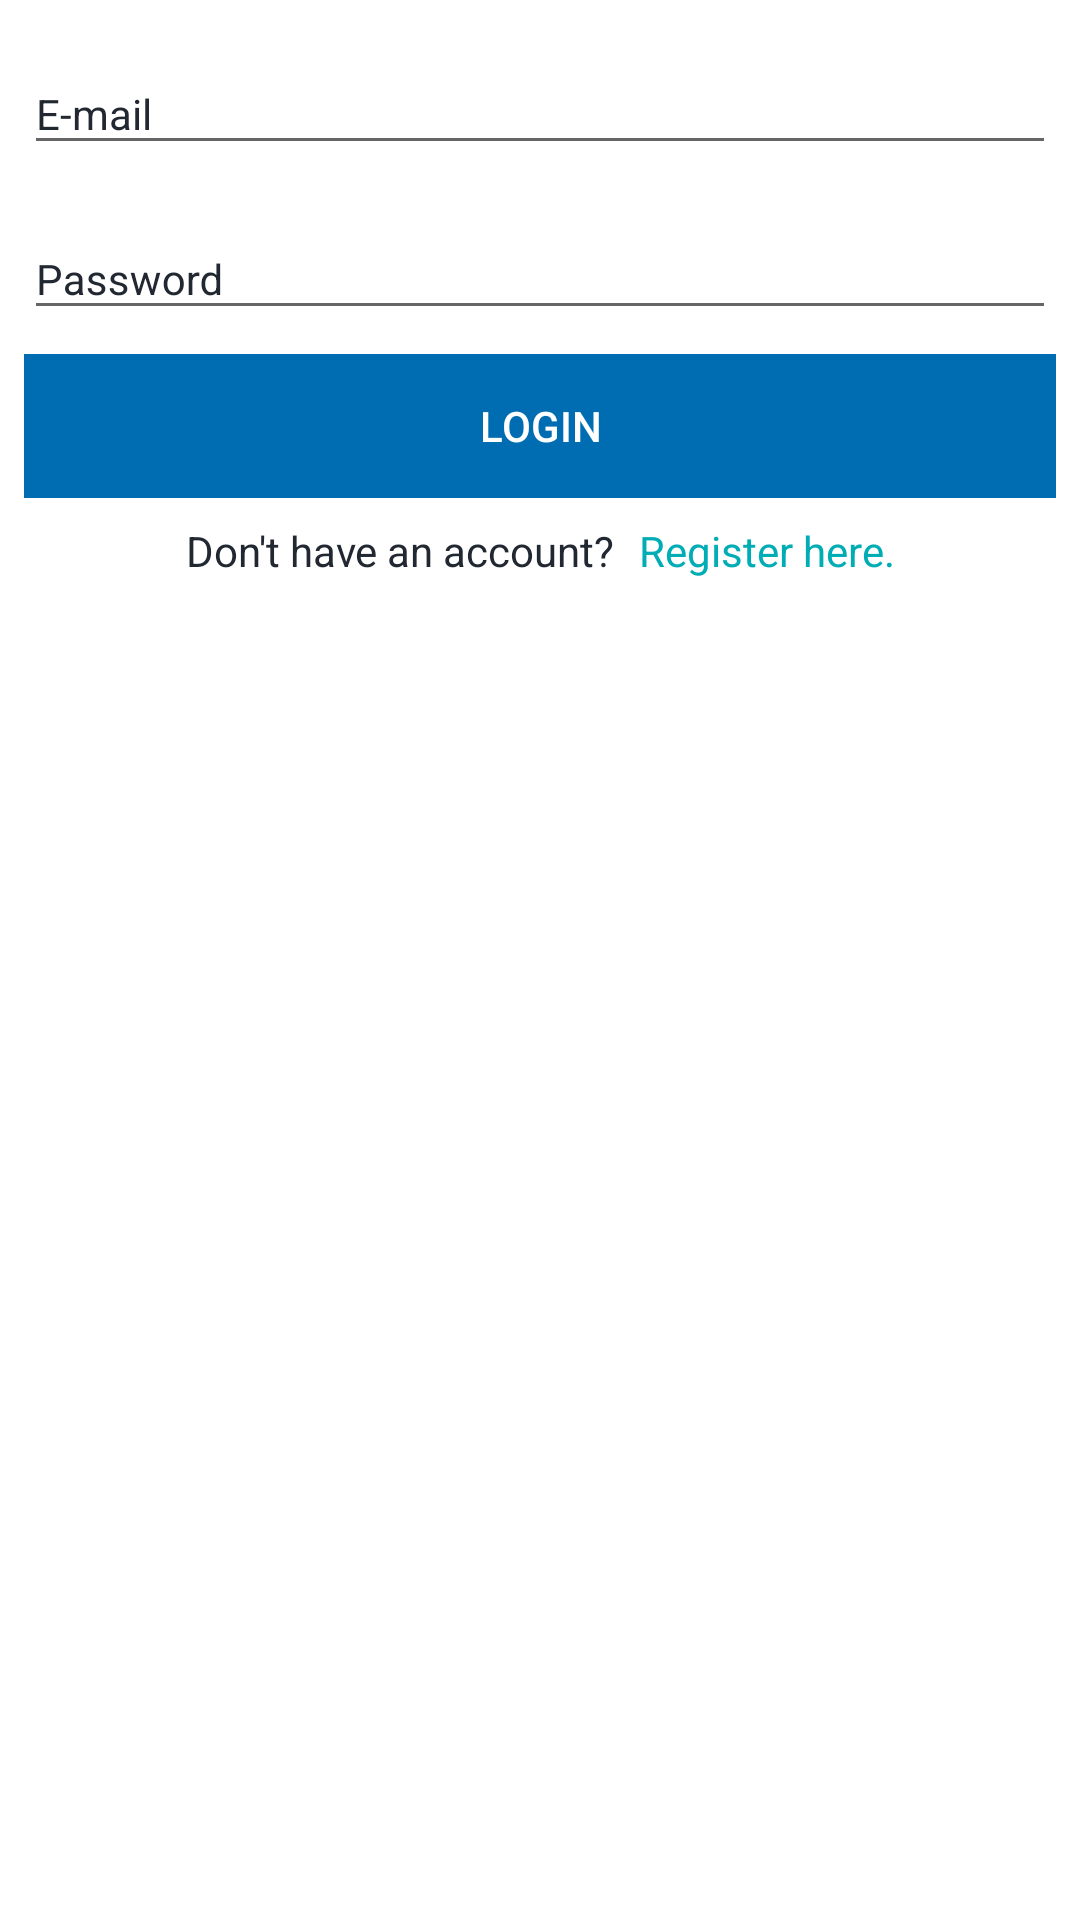

Reconstruct the res/layout file that produces this screen, plus the resources it refers to.
<!-- AndroidManifest.xml: application theme AppTheme -->
<!-- res/layout/activity_login.xml -->
<?xml version="1.0" encoding="utf-8"?>

<androidx.constraintlayout.widget.ConstraintLayout xmlns:android="http://schemas.android.com/apk/res/android"
    xmlns:app="http://schemas.android.com/apk/res-auto"
    xmlns:tools="http://schemas.android.com/tools"
    android:layout_width="match_parent"
    android:layout_height="match_parent">


    <ImageView
        android:id="@+id/logo"
        android:layout_width="wrap_content"
        android:layout_height="wrap_content"
        android:layout_marginStart="8dp"
        android:layout_marginTop="8dp"
        android:layout_marginEnd="8dp"
        app:layout_constraintEnd_toEndOf="parent"
        app:layout_constraintStart_toStartOf="parent"
        app:layout_constraintTop_toTopOf="parent" />


    <com.google.android.material.textfield.TextInputLayout
        android:id="@+id/emailWrapper"
        style="@style/editText"
        android:layout_width="match_parent"
        android:layout_height="wrap_content"
        android:layout_marginStart="8dp"
        android:layout_marginEnd="8dp"
        app:layout_constraintEnd_toEndOf="parent"
        app:layout_constraintStart_toStartOf="parent"
        app:layout_constraintTop_toBottomOf="@+id/logo">

        <com.google.android.material.textfield.TextInputEditText
            android:id="@+id/emailEditText"
            style="@style/editText"
            android:layout_width="match_parent"
            android:layout_height="wrap_content"
            android:hint="@string/email_hint"/>

    </com.google.android.material.textfield.TextInputLayout>


    <com.google.android.material.textfield.TextInputLayout
        android:id="@+id/passwordWrapper"
        style="@style/editText"
        android:layout_width="match_parent"
        android:layout_height="wrap_content"
        android:layout_marginStart="8dp"
        android:layout_marginTop="8dp"
        android:layout_marginEnd="8dp"
        app:layout_constraintEnd_toEndOf="parent"
        app:layout_constraintStart_toStartOf="parent"
        app:layout_constraintTop_toBottomOf="@+id/emailWrapper">

        <com.google.android.material.textfield.TextInputEditText
            android:id="@+id/passwordEditText"
            style="@style/editText"
            android:layout_width="match_parent"
            android:layout_height="wrap_content"
            android:hint="@string/password_hint"
            android:inputType="textPassword" />

    </com.google.android.material.textfield.TextInputLayout>

    <Button
        android:id="@+id/loginButton"
        android:layout_width="0dp"
        android:layout_height="wrap_content"
        android:layout_marginStart="8dp"
        android:layout_marginTop="8dp"
        android:layout_marginEnd="8dp"
        android:text="@string/login_button"
        app:layout_constraintEnd_toEndOf="parent"
        app:layout_constraintStart_toStartOf="parent"
        app:layout_constraintTop_toBottomOf="@+id/passwordWrapper" />

    <TextView
        android:id="@+id/registerTextView"
        android:layout_width="wrap_content"
        android:layout_marginTop="8dp"
        android:paddingRight="8dp"
        android:layout_height="wrap_content"
        android:text="@string/register_prompt"
        app:layout_constraintEnd_toStartOf="@+id/registerHereTextView"
        app:layout_constraintHorizontal_bias="0.5"
        app:layout_constraintHorizontal_chainStyle="packed"
        app:layout_constraintStart_toStartOf="parent"
        app:layout_constraintTop_toBottomOf="@+id/loginButton" />

    <TextView
        android:id="@+id/registerHereTextView"
        android:textColor="@color/color2"
        android:layout_width="wrap_content"
        android:layout_height="wrap_content"
        android:text="@string/register_here"
        android:layout_marginTop="8dp"
        app:layout_constraintEnd_toEndOf="parent"
        app:layout_constraintHorizontal_bias="0.5"
        app:layout_constraintHorizontal_chainStyle="packed"
        app:layout_constraintStart_toEndOf="@+id/registerTextView"
        app:layout_constraintTop_toBottomOf="@+id/loginButton" />

    <ProgressBar
        android:id="@+id/progressBar"
        android:layout_width="wrap_content"
        android:layout_height="wrap_content"
        android:visibility="gone"
        app:layout_constraintBottom_toBottomOf="parent"
        app:layout_constraintEnd_toEndOf="parent"
        app:layout_constraintStart_toStartOf="parent"
        app:layout_constraintTop_toTopOf="parent"
        tools:visibility="visible" />

</androidx.constraintlayout.widget.ConstraintLayout>
<!-- resources referenced by this layout -->
<resources>
  <color name="color2">#00adb5</color>
  <string name="email_hint">E-mail</string>
  <string name="login_button">Login</string>
  <string name="password_hint">Password</string>
  <string name="register_here">Register here.</string>
  <string name="register_prompt">Don\'t have an account? </string>
  <style name="editText" parent="Widget.Design.TextInputLayout">
          <item name="android:textColor">@color/text_color</item>
          <item name="android:textColorHint">@color/text_color</item>
      </style>
  <style name="AppTheme" parent="Theme.AppCompat.Light.NoActionBar">
          
          <item name="colorPrimary">@color/colorPrimary</item>
          <item name="colorPrimaryDark">@color/colorPrimaryDark</item>
          <item name="colorAccent">@color/colorAccent</item>
          <item name="android:buttonStyle">@style/button</item>
          <item name="android:colorBackground">@color/white</item>
          <item name="android:editTextStyle">@style/editText</item>
          <item name="android:textViewStyle">@style/textView</item>
      </style>
  <color name="text_color">@color/color4</color>
  <color name="colorPrimary">#039be5</color>
  <color name="colorPrimaryDark">#006db3</color>
  <color name="colorAccent">#63ccff</color>
  <style name="button" parent="@android:style/Widget.Button">
          <item name="android:background">@color/colorPrimaryDark</item>
          <item name="android:textColor">@color/white</item>
          <item name="android:textAppearance">@style/TextAppearance.AppCompat.Button</item>
          <item name="android:minHeight">48dip</item>
          <item name="android:minWidth">88dip</item>
          <item name="android:focusable">true</item>
          <item name="android:clickable">true</item>
          <item name="android:padding">8dp</item>
          <item name="android:gravity">center_vertical|center_horizontal</item>
      </style>
  <color name="white">#ffffff</color>
  <style name="textView" parent="Widget.Design.TextInputLayout">
          <item name="android:textColor">@color/text_color</item>
          <item name="android:textColorHint">@color/text_color</item>
      </style>
  <color name="color4">#222831</color>
</resources>
